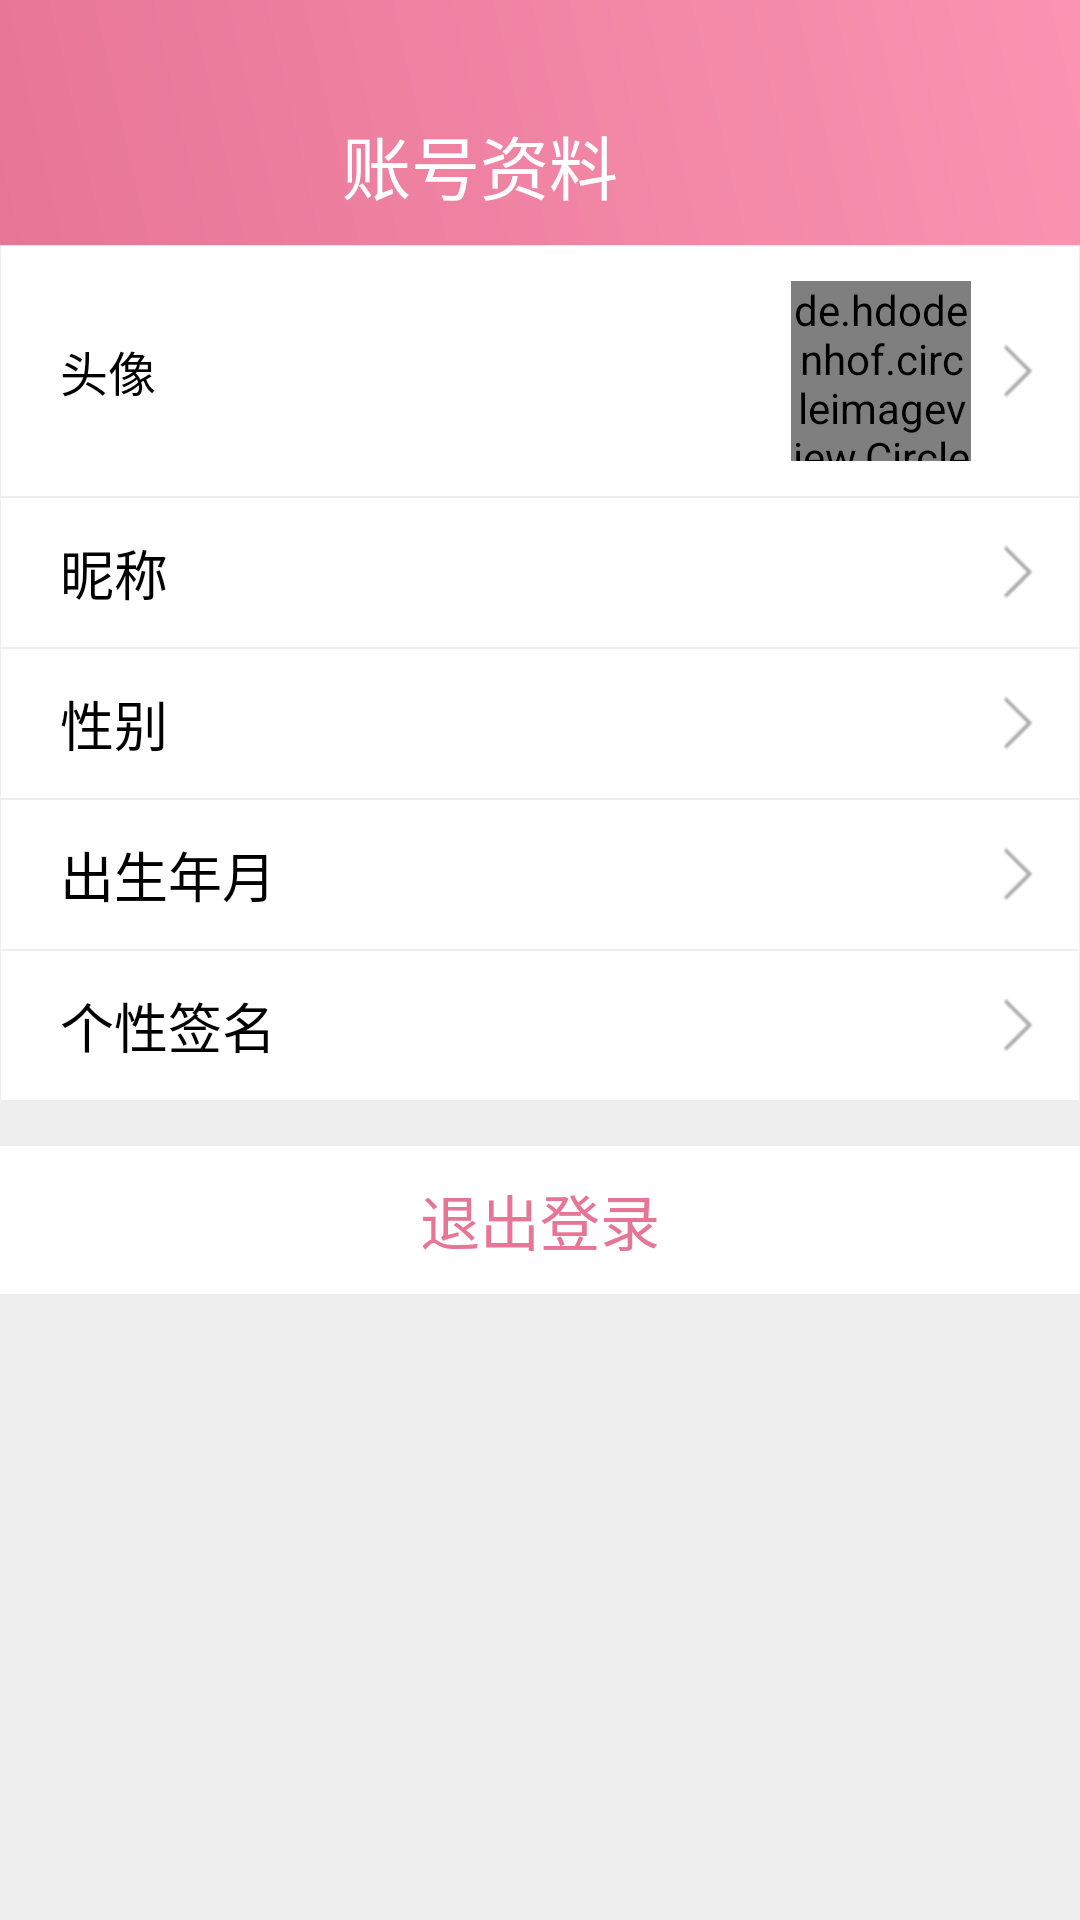

Android layout source for this screen:
<!-- AndroidManifest.xml: application theme AppTheme -->
<!-- res/layout/activity_account_information.xml -->
<?xml version="1.0" encoding="utf-8"?>
<LinearLayout xmlns:android="http://schemas.android.com/apk/res/android"
    android:orientation="vertical"
    android:layout_width="match_parent"
    android:layout_height="match_parent"
    android:background="#eee"
    >
    <include layout="@layout/account_information_title"/>

    <LinearLayout
        android:layout_width="match_parent"
        android:layout_height="wrap_content"
        android:orientation="horizontal"
        android:gravity="center_vertical"
        android:background="@drawable/information_background"
        android:paddingLeft="20dp"
        android:paddingRight="10dp"
        android:paddingBottom="12dp"
        android:paddingTop="12dp">

        <TextView
            android:layout_width="wrap_content"
            android:layout_height="wrap_content"
            android:text="头像"
            android:textSize="16dp"
            android:textColor="#000"
            android:typeface="sans"
            android:gravity="center"/>

        <View
            android:layout_width="0dp"
            android:layout_height="1dp"
            android:layout_weight="1"/>

        <de.hdodenhof.circleimageview.CircleImageView
            android:id="@+id/header"
            android:layout_width="60dp"
            android:layout_height="60dp" />

        <ImageView
            android:layout_width="wrap_content"
            android:layout_height="wrap_content"
            android:layout_gravity="center_vertical"
            android:background="@mipmap/rightarrow"
            android:layout_marginLeft="5dp"/>
    </LinearLayout>

    <LinearLayout
            android:layout_width="match_parent"
            android:layout_height="wrap_content"
            android:orientation="horizontal"
            android:gravity="center_vertical"
            android:background="@drawable/information_background"
            android:paddingLeft="20dp"
            android:paddingRight="10dp"
            android:paddingBottom="12dp"
            android:paddingTop="12dp">

            <TextView
                android:layout_width="wrap_content"
                android:layout_height="wrap_content"
                android:text="昵称"
                android:textSize="18dp"
                android:textColor="#000"
                android:typeface="sans"
                android:gravity="center"/>

            <View
                android:layout_width="0dp"
                android:layout_height="1dp"
                android:layout_weight="1"/>

            <TextView
                android:id="@+id/nickName"
                android:layout_width="wrap_content"
                android:layout_height="wrap_content"
                android:textColor="#aaa"
                android:textSize="16dp"/>

            <ImageView
                android:id="@+id/nickNameClick"
                android:layout_width="wrap_content"
                android:layout_height="wrap_content"
                android:background="@mipmap/rightarrow"
                android:layout_marginLeft="5dp"/>

    </LinearLayout>

    <LinearLayout
        android:layout_width="match_parent"
        android:layout_height="wrap_content"
        android:orientation="horizontal"
        android:gravity="center_vertical"
        android:background="@drawable/information_background"
        android:paddingLeft="20dp"
        android:paddingRight="10dp"
        android:paddingBottom="12dp"
        android:paddingTop="12dp">

        <TextView
            android:layout_width="wrap_content"
            android:layout_height="wrap_content"
            android:text="性别"
            android:textSize="18dp"
            android:textColor="#000"
            android:typeface="sans"
            android:gravity="center"/>

        <View
            android:layout_width="0dp"
            android:layout_height="1dp"
            android:layout_weight="1"/>

        <TextView
            android:id="@+id/sex"
            android:layout_width="wrap_content"
            android:layout_height="wrap_content"
            android:textColor="#aaa"
            android:textSize="16dp"/>

        <ImageView
            android:id="@+id/sexClick"
            android:layout_width="wrap_content"
            android:layout_height="wrap_content"
            android:background="@mipmap/rightarrow"
            android:layout_marginLeft="5dp"/>

    </LinearLayout>

    <LinearLayout
        android:layout_width="match_parent"
        android:layout_height="wrap_content"
        android:orientation="horizontal"
        android:gravity="center_vertical"
        android:background="@drawable/information_background"
        android:paddingLeft="20dp"
        android:paddingRight="10dp"
        android:paddingBottom="12dp"
        android:paddingTop="12dp">

        <TextView
            android:layout_width="wrap_content"
            android:layout_height="wrap_content"
            android:text="出生年月"
            android:textSize="18dp"
            android:textColor="#000"
            android:typeface="sans"
            android:gravity="center"/>

        <View
            android:layout_width="0dp"
            android:layout_height="1dp"
            android:layout_weight="1"/>

        <TextView
            android:id="@+id/birthday"
            android:layout_width="wrap_content"
            android:layout_height="wrap_content"
            android:textColor="#aaa"
            android:textSize="16dp"/>

        <ImageView
            android:id="@+id/birthdayClick"
            android:layout_width="wrap_content"
            android:layout_height="wrap_content"
            android:background="@mipmap/rightarrow"
            android:layout_marginLeft="5dp"/>

    </LinearLayout>

    <LinearLayout
        android:layout_width="match_parent"
        android:layout_height="wrap_content"
        android:orientation="horizontal"
        android:gravity="center_vertical"
        android:background="@drawable/information_background"
        android:paddingLeft="20dp"
        android:paddingRight="10dp"
        android:paddingBottom="12dp"
        android:paddingTop="12dp">

        <TextView
            android:layout_width="wrap_content"
            android:layout_height="wrap_content"
            android:text="个性签名"
            android:textSize="18dp"
            android:textColor="#000"
            android:typeface="sans"
            android:gravity="center"/>

        <View
            android:layout_width="0dp"
            android:layout_height="1dp"
            android:layout_weight="1"/>

        <TextView
            android:id="@+id/signature"
            android:layout_width="wrap_content"
            android:layout_height="wrap_content"
            android:textColor="#aaa"
            android:textSize="16dp"/>

        <ImageView
            android:id="@+id/signatureClick"
            android:layout_width="wrap_content"
            android:layout_height="wrap_content"
            android:background="@mipmap/rightarrow"
            android:layout_marginLeft="5dp"/>

    </LinearLayout>

    <TextView
        android:id="@+id/logout"
        android:layout_width="match_parent"
        android:layout_height="wrap_content"
        android:layout_marginTop="15dp"
        android:background="#fff"
        android:paddingTop="10dp"
        android:paddingBottom="10dp"
        android:gravity="center"
        android:text="退出登录"
        android:textColor="#E77596"
        android:textSize="20dp"/>


</LinearLayout>
<!-- res/layout/account_information_title.xml (included above) -->
<?xml version="1.0" encoding="utf-8"?>
<LinearLayout xmlns:android="http://schemas.android.com/apk/res/android"
    android:orientation="horizontal"
    android:layout_width="match_parent"
    android:layout_height="wrap_content"
    android:background="@drawable/jianbian_biaoti"
    android:paddingTop="30dp"
    android:paddingBottom="10dp">

    <ImageView
        android:id="@+id/back"
        android:layout_width="wrap_content"
        android:layout_height="wrap_content"
        android:background="@mipmap/arrow"
        android:layout_marginLeft="20dp"/>
    <TextView
        android:layout_width="0dp"
        android:layout_height="wrap_content"
        android:paddingTop="8dp"
        android:layout_weight="1"
        android:gravity="center"
        android:paddingRight="60dp"
        android:text="账号资料"
        android:textColor="#fff"
        android:textSize="23dp"/>
</LinearLayout>
<!-- resources referenced by this layout -->
<resources>
  <!-- drawable information_background (drawable) -->
  <?xml version="1.0" encoding="utf-8"?>
  <shape xmlns:android="http://schemas.android.com/apk/res/android" >
  
      <solid android:color="#fff" />
  
      <stroke
          android:width="0.01dp"
          android:color="#eee" />
  </shape>
  <!-- drawable jianbian_biaoti (drawable) -->
  <?xml version="1.0" encoding="utf-8"?>
  <shape
      xmlns:android="http://schemas.android.com/apk/res/android">
      <gradient
          android:angle="45"
          android:endColor="#FA93B1"
          android:startColor="#E77596" />
  </shape>
  <!-- mipmap rightarrow: png bitmap (mipmap-hdpi, 361 bytes) -->
  <style name="AppTheme" parent="Theme.AppCompat.Light.DarkActionBar">
          
          <item name="colorPrimary">@color/colorPrimary</item>
          <item name="colorPrimaryDark">@color/colorPrimaryDark</item>
          <item name="colorAccent">@color/colorAccent</item>
      </style>
  <!-- not gathered from this repository: default colours our renderer supplied (Android Studio template values) -->
  <color name="colorPrimary">#FF6200EE</color>
  <color name="colorPrimaryDark">#FF3700B3</color>
  <color name="colorAccent">#FF03DAC5</color>
</resources>
